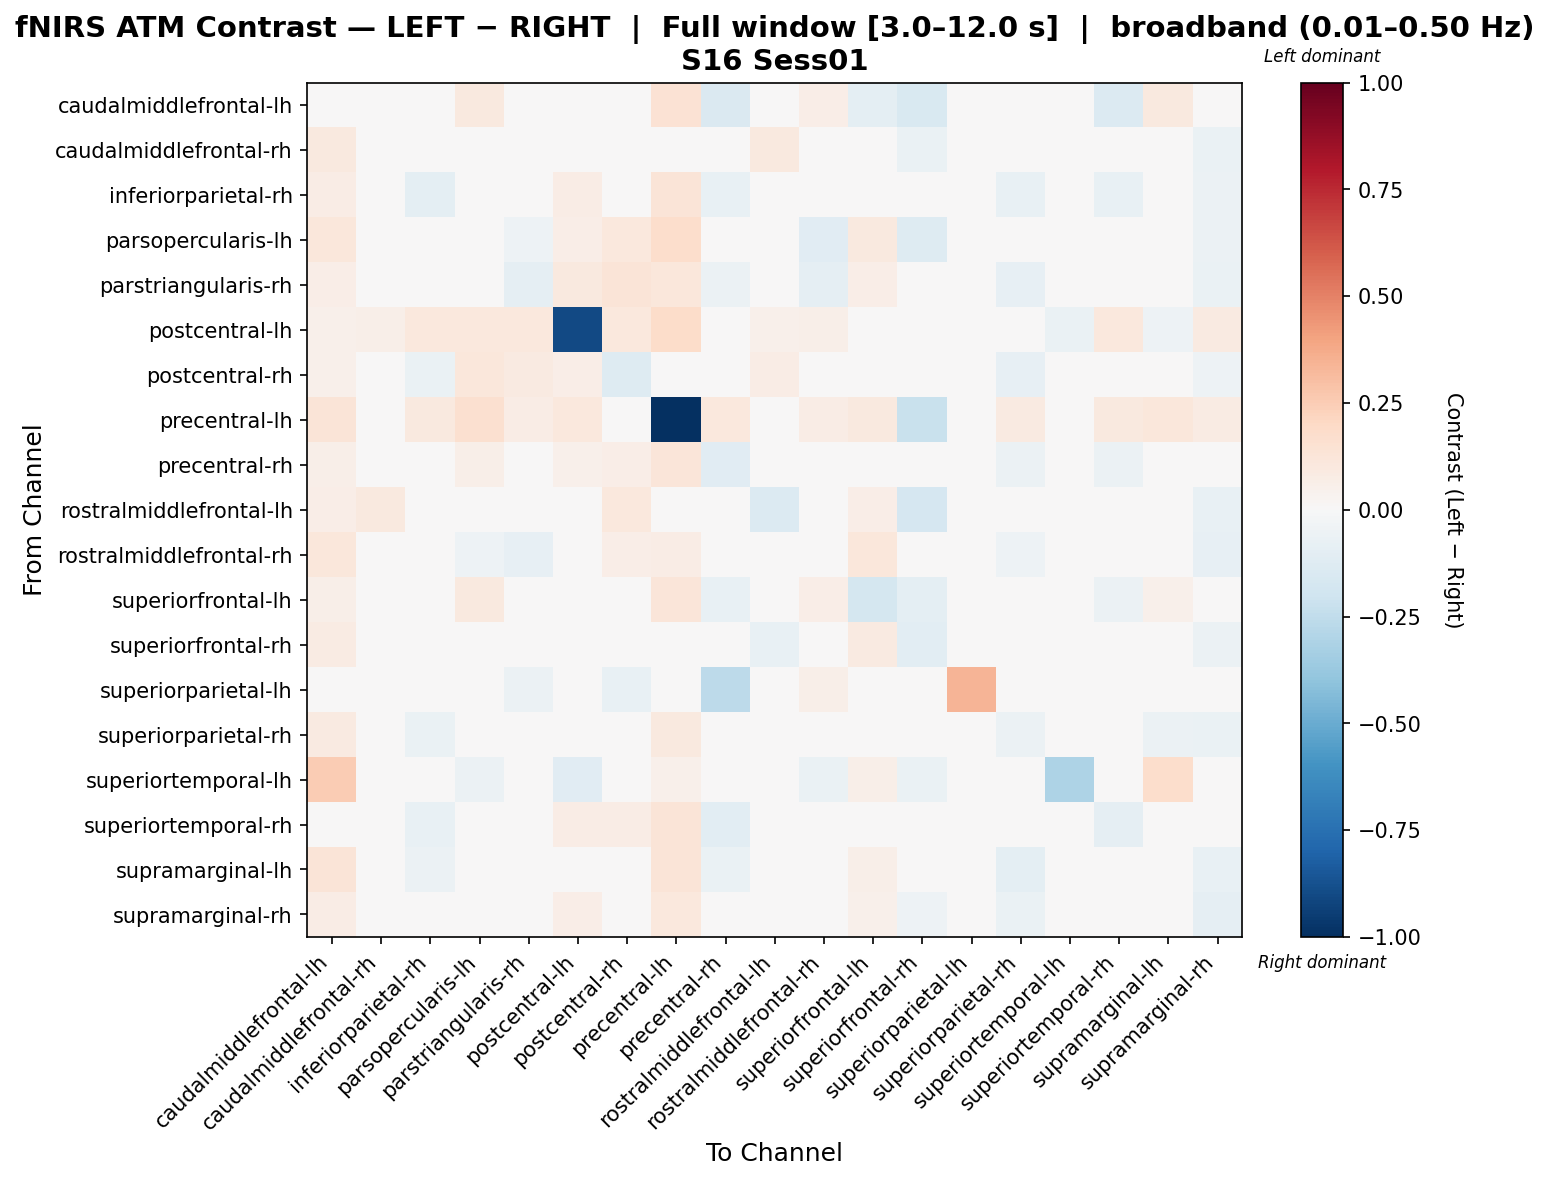

The data file committed next to this chart (first rows):
, caudalmiddlefrontal-lh, caudalmiddlefrontal-rh, inferiorparietal-rh, parsopercularis-lh, parstriangularis-rh, postcentral-lh, postcentral-rh, precentral-lh, precentral-rh, rostralmiddlefrontal-lh, rostralmiddlefrontal-rh, superiorfrontal-lh, superiorfrontal-rh, superiorparietal-lh, superiorparietal-rh, superiortemporal-lh, superiortemporal-rh, supramarginal-lh, supramarginal-rh
caudalmiddlefrontal-lh, -0.007666, 0.03852, 0.02921, 0.09635, 0.04274, 0.02353, -0.02466, 0.1437, -0.1451, 0.0007904, 0.06258, -0.1003, -0.1507, 0.0, 0.01866, 0.00927, -0.1383, 0.09391, 0.007549
caudalmiddlefrontal-rh, 0.09437, 0.002924, -0.0309, -0.003293, -0.03348, 0.02721, 0.03974, 0.04575, -0.03735, 0.09809, -0.0155, 0.04433, -0.06315, -0.004905, -0.04713, -0.009423, -0.01206, -0.03187, -0.06338
inferiorparietal-rh, 0.0733, -0.01051, -0.09982, 0.04755, 0.01422, 0.07467, 0.04787, 0.1272, -0.07553, 0.00831, -0.007173, 0.0259, -0.01826, 0.0, -0.07581, 0.01623, -0.07255, -0.01676, -0.05883
parsopercularis-lh, 0.1099, -0.03622, -0.02246, 0.002276, -0.05015, 0.0637, 0.1081, 0.1723, -0.0188, -0.04467, -0.1147, 0.09377, -0.1323, 0.0, -0.04367, 0.0, -0.01609, -0.01614, -0.05486
parstriangularis-rh, 0.06896, -0.01667, -0.000705, -0.00237, -0.09095, 0.09753, 0.1325, 0.1163, -0.05616, 0.03586, -0.0862, 0.06354, -0.03326, -0.01535, -0.08487, 0.0, -0.02375, -0.03977, -0.0646
postcentral-lh, 0.05052, 0.055, 0.1025, 0.107, 0.1025, -0.9026, 0.1025, 0.1827, 0.0342, 0.05052, 0.06091, -0.02367, 0.02383, 0.004222, -0.03111, -0.06311, 0.1025, -0.05038, 0.09208
postcentral-rh, 0.05312, -0.04871, -0.0628, 0.1137, 0.09208, 0.07029, -0.1255, 0.03755, 0.0174, 0.07519, 0.03379, -0.0454, -0.04443, -0.0303, -0.08457, -0.01969, 0.03992, -0.02091, -0.05072
precentral-lh, 0.1325, -0.009521, 0.1001, 0.1616, 0.0742, 0.1064, -0.02473, -1.0, 0.1039, -0.004246, 0.0753, 0.0999, -0.2228, 0.00313, 0.08804, 0.0257, 0.09699, 0.1129, 0.08068
precentral-rh, 0.05491, -0.001876, -0.0383, 0.05858, -0.006382, 0.05351, 0.06294, 0.118, -0.1142, 0.01836, 0.0001361, 0.01732, -0.0146, -0.04473, -0.05866, 0.004811, -0.06006, -0.01557, -0.03421
rostralmiddlefrontal-lh, 0.06369, 0.09947, -0.02695, -0.01152, 0.03598, 0.02645, 0.1071, 0.04654, -0.03358, -0.135, 0.01801, 0.06293, -0.1702, 0.004663, 0.008646, 0.0, -0.04228, 0.01735, -0.07123
rostralmiddlefrontal-rh, 0.1171, 0.02246, -0.03358, -0.05338, -0.0822, 0.03384, 0.06818, 0.07276, -0.04208, 0.03536, 0.005999, 0.1101, -0.03786, -0.006959, -0.05445, -0.01625, -0.01694, -0.03997, -0.08209
superiorfrontal-lh, 0.05978, -0.0458, -0.001451, 0.09808, 0.04513, -0.008989, -0.02844, 0.1218, -0.07737, 0.01626, 0.06965, -0.1789, -0.09547, 0.0, 0.02636, 0.004625, -0.06219, 0.05287, 0.00413
superiorfrontal-rh, 0.08556, 0.01965, -0.0002117, -0.03042, -0.02206, 0.0135, 0.04345, 0.01897, -0.0002913, -0.07222, 0.007798, 0.08599, -0.108, 0.01079, 0.0162, -0.01351, 0.001522, 8.612893220790577e-05, -0.05683
superiorparietal-lh, 0.0, 0.01919, 0.0, 0.0, -0.05483, 0.01371, -0.07335, 0.0, -0.2612, 0.01371, 0.06221, 0.0, 0.0, 0.3404, -0.03838, 0.02741, -0.0489, 0.0, 0.0
superiorparietal-rh, 0.09321, 0.004317, -0.06568, 0.02785, -0.03295, 0.01575, 0.02851, 0.1004, -0.04305, 0.04863, -0.006367, 0.04897, 0.002989, -0.004715, -0.06194, 0.002985, -0.02732, -0.06236, -0.06924
superiortemporal-lh, 0.2525, 0.01707, 0.03414, -0.05654, 0.0, -0.1131, -0.02206, 0.05121, 0.01707, 0.0, -0.06619, 0.05828, -0.0628, 0.03414, -0.04413, -0.3058, 0.01707, 0.172, 0.01707
superiortemporal-rh, 0.04958, 0.003177, -0.076, 0.04085, -0.001904, 0.07143, 0.07689, 0.1268, -0.1016, 0.003325, -0.005364, 0.008746, -0.02573, 0.0, -0.04806, 0.01206, -0.08874, -0.002213, -0.04321
supramarginal-lh, 0.1327, -0.01956, -0.06026, 0.03015, -0.0371, 0.008173, 0.04497, 0.1278, -0.06819, 0.0499, -0.03327, 0.05738, -0.02878, 0.0, -0.09871, 0.0475, -0.03552, -0.04109, -0.07613
supramarginal-rh, 0.07744, -0.00779, -0.03917, 0.03176, -0.01883, 0.06412, 0.04915, 0.1036, -0.04046, 0.00625, -0.03903, 0.05268, -0.05069, 0.0, -0.06701, 0.01508, -0.02151, -0.02874, -0.08688
